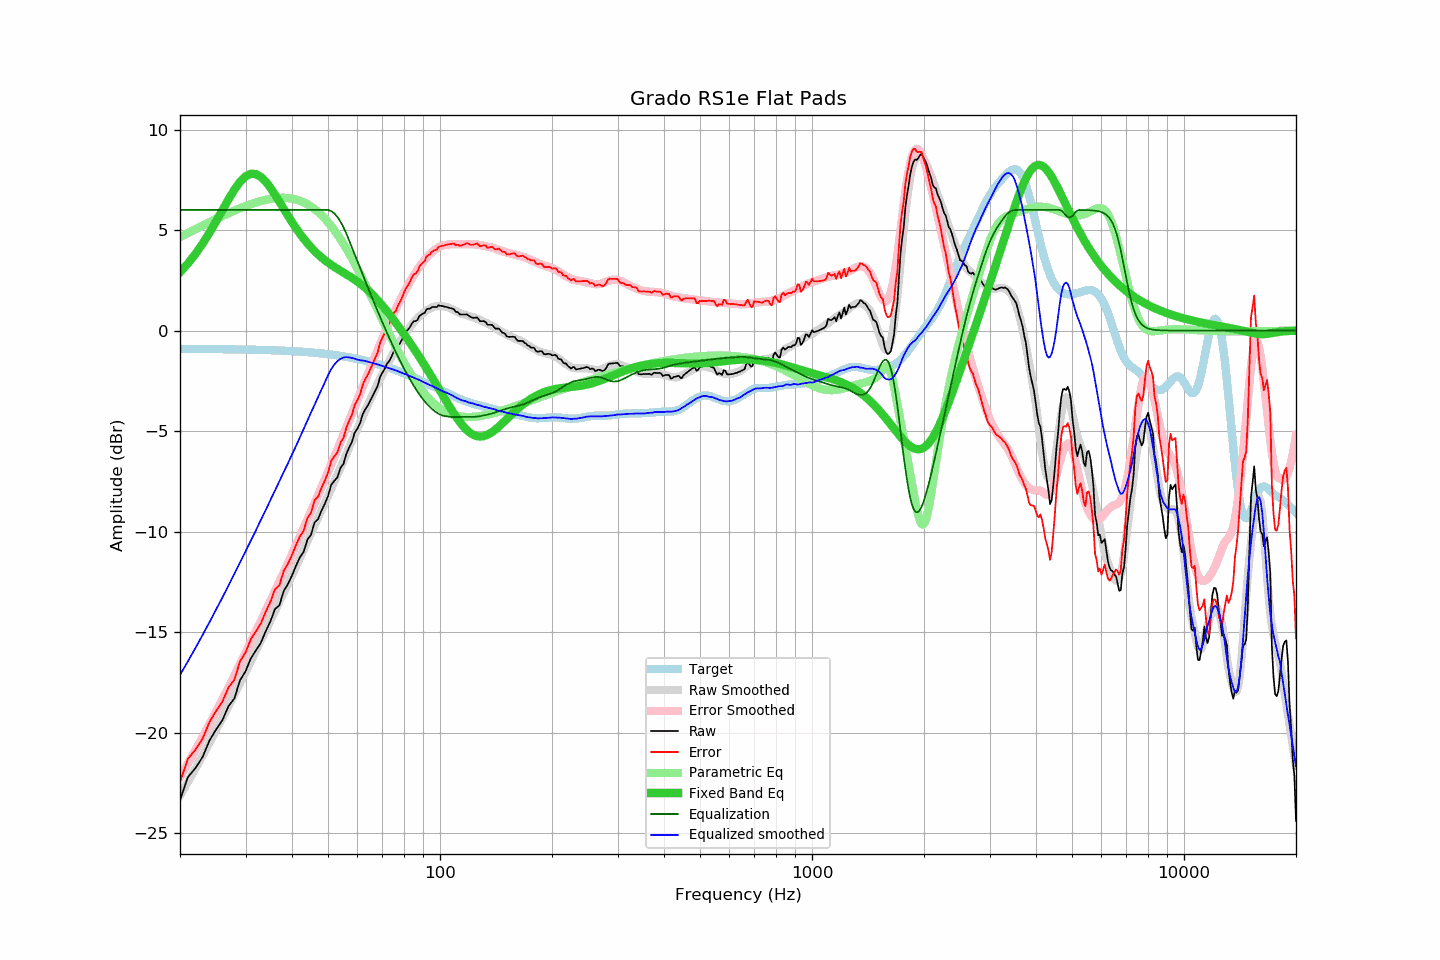

The table this chart was drawn from, first rows:
frequency, raw, error, smoothed, error_smoothed, equalization, parametric_eq, equalized_raw, equalized_smoothed, target
20, -23.35, -22.44, -23.13, -22.21, 6.00, 2.90, -17.35, -17.13, -0.91
21, -22.21, -21.30, -22.45, -21.54, 6.00, 3.33, -16.21, -16.45, -0.91
22, -21.76, -20.85, -21.79, -20.87, 6.00, 3.81, -15.76, -15.79, -0.92
23, -21.21, -20.30, -21.14, -20.22, 6.00, 4.32, -15.21, -15.14, -0.92
24, -20.39, -19.47, -20.51, -19.59, 6.00, 4.86, -14.39, -14.51, -0.92
25, -19.84, -18.92, -19.89, -18.96, 6.00, 5.43, -13.84, -13.89, -0.92
26, -19.38, -18.46, -19.28, -18.35, 6.00, 5.99, -13.38, -13.28, -0.93
27, -18.68, -17.75, -18.68, -17.75, 6.00, 6.53, -12.68, -12.68, -0.93
28, -18.30, -17.37, -18.10, -17.17, 6.00, 7.01, -12.30, -12.10, -0.93
29, -17.39, -16.45, -17.54, -16.60, 6.00, 7.40, -11.39, -11.54, -0.94
30, -16.95, -16.01, -16.98, -16.04, 6.00, 7.67, -10.95, -10.98, -0.94
31, -16.30, -15.35, -16.47, -15.49, 6.00, 7.80, -10.30, -10.47, -0.95
32, -15.91, -14.96, -15.93, -14.97, 6.00, 7.78, -9.91, -9.93, -0.95
33, -15.52, -14.56, -15.42, -14.45, 6.00, 7.64, -9.52, -9.42, -0.96
34, -14.95, -13.99, -14.93, -13.95, 6.00, 7.41, -8.95, -8.93, -0.97
35, -14.46, -13.49, -14.43, -13.45, 6.00, 7.10, -8.46, -8.43, -0.98
36, -13.85, -12.87, -13.96, -12.97, 6.00, 6.76, -7.85, -7.96, -0.98
37, -13.66, -12.67, -13.49, -12.50, 6.00, 6.41, -7.66, -7.49, -0.99
38, -12.95, -11.95, -13.04, -12.03, 6.00, 6.06, -6.95, -7.04, -1.00
39, -12.61, -11.60, -12.61, -11.58, 6.00, 5.72, -6.61, -6.61, -1.01
40, -12.18, -11.16, -12.16, -11.13, 6.00, 5.40, -6.18, -6.16, -1.02
41, -11.70, -10.67, -11.75, -10.69, 6.00, 5.10, -5.70, -5.75, -1.03
42, -11.28, -10.24, -11.31, -10.26, 6.00, 4.82, -5.28, -5.31, -1.05
43, -11.00, -9.94, -10.88, -9.83, 6.00, 4.57, -5.00, -4.88, -1.06
44, -10.40, -9.33, -10.48, -9.41, 6.00, 4.35, -4.40, -4.48, -1.07
45, -10.15, -9.07, -10.08, -8.99, 6.00, 4.14, -4.15, -4.08, -1.09
46, -9.54, -8.44, -9.70, -8.59, 6.00, 3.96, -3.54, -3.70, -1.10
47, -9.38, -8.26, -9.31, -8.19, 6.00, 3.79, -3.38, -3.31, -1.12
48, -8.96, -7.83, -8.95, -7.80, 6.00, 3.64, -2.96, -2.95, -1.14
49, -8.62, -7.47, -8.58, -7.41, 6.00, 3.50, -2.62, -2.58, -1.15
50, -8.23, -7.06, -8.22, -7.03, 6.00, 3.38, -2.23, -2.22, -1.17
51, -7.67, -6.48, -7.86, -6.66, 5.94, 3.27, -1.73, -1.92, -1.19
52, -7.47, -6.26, -7.52, -6.29, 5.83, 3.16, -1.65, -1.69, -1.21
53, -7.29, -6.06, -7.17, -5.92, 5.65, 3.07, -1.64, -1.52, -1.23
54, -6.83, -5.58, -6.83, -5.55, 5.42, 2.98, -1.41, -1.41, -1.26
55, -6.63, -5.35, -6.48, -5.19, 5.15, 2.89, -1.49, -1.34, -1.28
56, -6.13, -4.83, -6.15, -4.83, 4.83, 2.80, -1.31, -1.32, -1.31
57, -5.81, -4.48, -5.81, -4.47, 4.47, 2.71, -1.34, -1.33, -1.33
58, -5.53, -4.18, -5.48, -4.12, 4.12, 2.62, -1.41, -1.36, -1.36
59, -5.06, -3.68, -5.18, -3.78, 3.78, 2.53, -1.29, -1.40, -1.38
60, -4.87, -3.46, -4.88, -3.44, 3.44, 2.43, -1.43, -1.44, -1.41
61, -4.59, -3.15, -4.58, -3.11, 3.11, 2.34, -1.49, -1.48, -1.44
62, -4.15, -2.68, -4.27, -2.78, 2.78, 2.23, -1.37, -1.49, -1.47
63, -3.91, -2.41, -3.97, -2.46, 2.46, 2.12, -1.46, -1.51, -1.50
64, -3.71, -2.18, -3.69, -2.14, 2.14, 2.01, -1.57, -1.55, -1.53
65, -3.47, -1.91, -3.41, -1.83, 1.83, 1.89, -1.64, -1.58, -1.56
66, -3.22, -1.63, -3.15, -1.53, 1.53, 1.77, -1.69, -1.62, -1.60
67, -2.97, -1.34, -2.89, -1.24, 1.24, 1.64, -1.73, -1.65, -1.63
68, -2.74, -1.08, -2.64, -0.96, 0.96, 1.51, -1.79, -1.68, -1.67
69, -2.30, -0.60, -2.40, -0.68, 0.68, 1.38, -1.62, -1.72, -1.70
70, -2.09, -0.36, -2.17, -0.41, 0.41, 1.24, -1.68, -1.75, -1.74
71, -1.90, -0.13, -1.95, -0.15, 0.15, 1.11, -1.75, -1.80, -1.77
72, -1.65, 0.16, -1.73, 0.11, -0.11, 0.97, -1.76, -1.84, -1.81
73, -1.52, 0.33, -1.51, 0.35, -0.35, 0.83, -1.88, -1.87, -1.85
74, -1.31, 0.57, -1.31, 0.60, -0.60, 0.68, -1.91, -1.90, -1.89
75, -1.06, 0.86, -1.11, 0.83, -0.83, 0.54, -1.89, -1.94, -1.93
76, -1.00, 0.96, -0.92, 1.06, -1.06, 0.40, -2.06, -1.97, -1.97
77, -0.78, 1.22, -0.74, 1.27, -1.27, 0.26, -2.06, -2.01, -2.01
78, -0.63, 1.41, -0.57, 1.48, -1.48, 0.11, -2.12, -2.06, -2.05
79, -0.46, 1.62, -0.42, 1.69, -1.69, -0.03, -2.15, -2.11, -2.09
... 553 more rows
